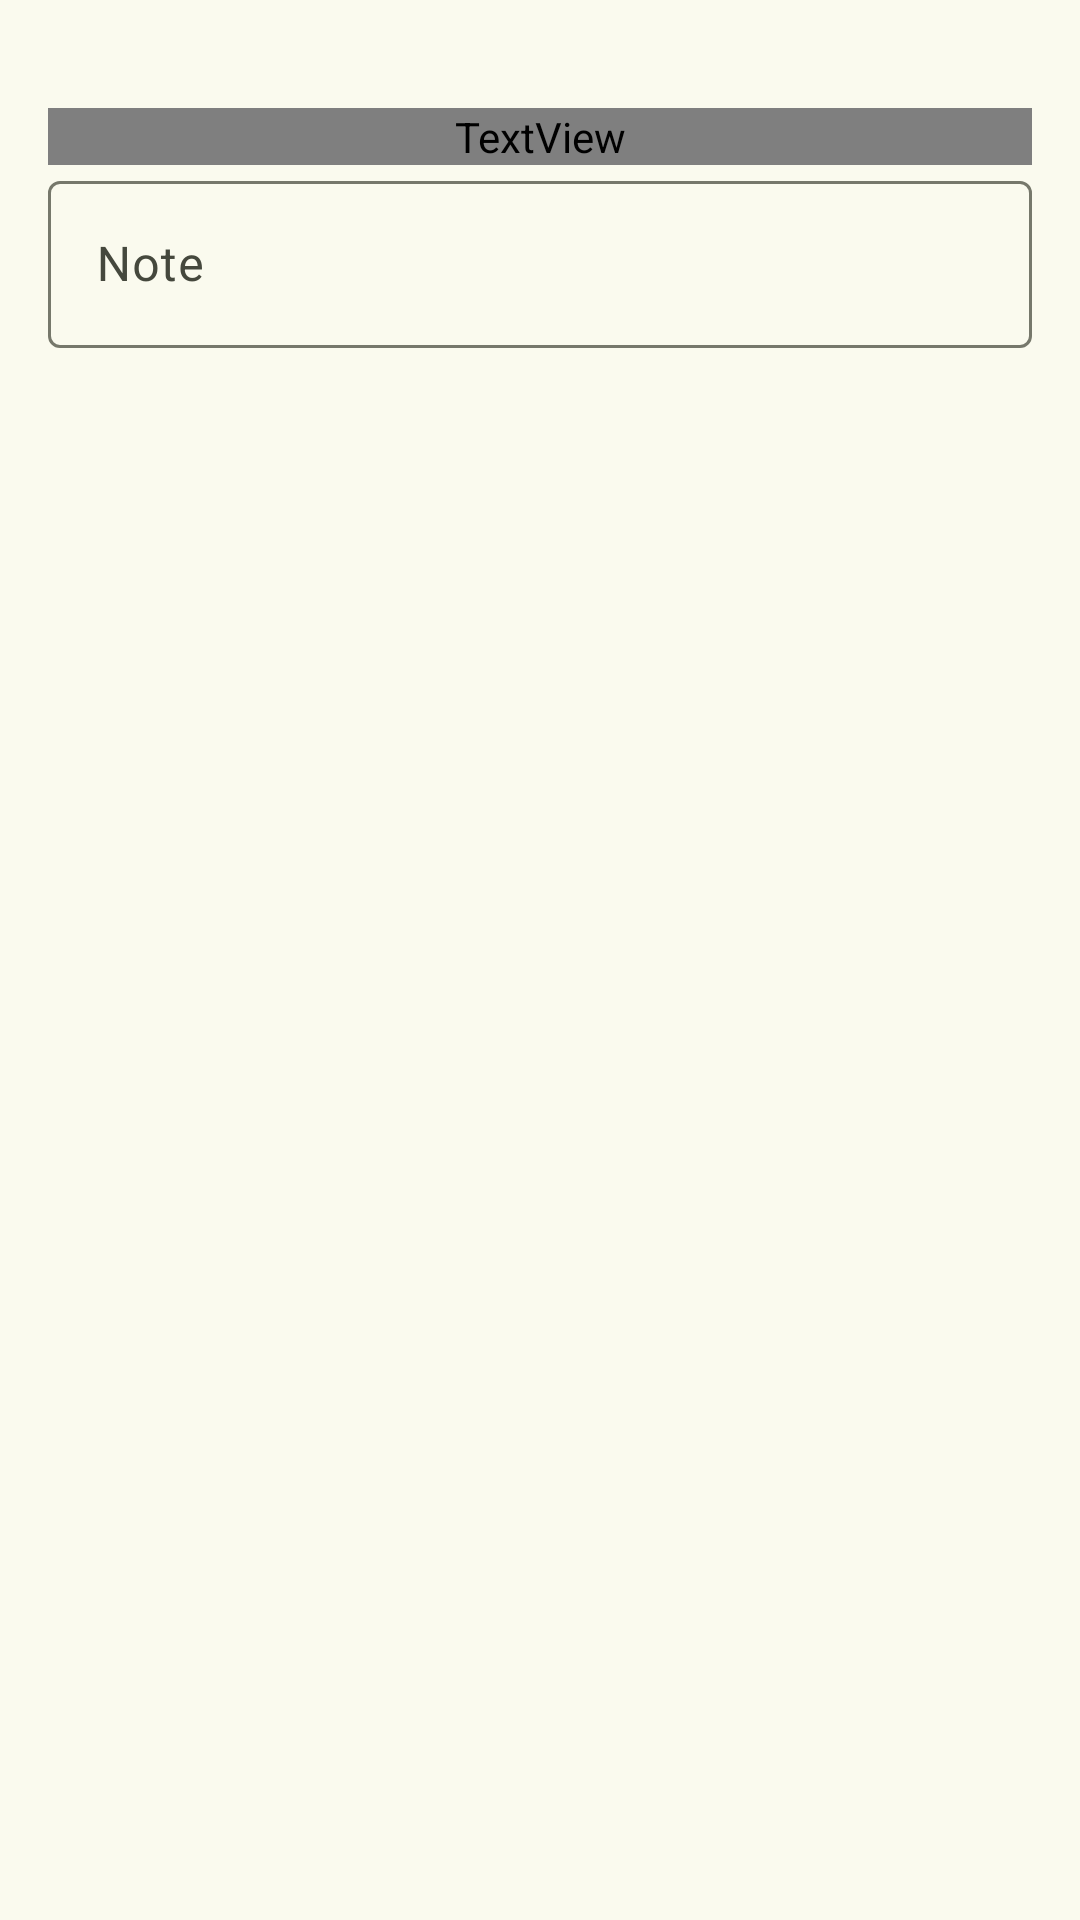

Reconstruct the res/layout file that produces this screen, plus the resources it refers to.
<!-- AndroidManifest.xml: application theme AppTheme -->
<!-- res/layout/activity_take_note.xml -->
<?xml version="1.0" encoding="utf-8"?>
<androidx.constraintlayout.widget.ConstraintLayout xmlns:android="http://schemas.android.com/apk/res/android"
    xmlns:app="http://schemas.android.com/apk/res-auto"
    xmlns:tools="http://schemas.android.com/tools"
    android:layout_width="match_parent"
    android:layout_height="match_parent"
    tools:context=".TakeNote">

    <LinearLayout
        android:layout_margin="16dp"
        android:orientation="vertical"
        app:layout_constraintBottom_toBottomOf="parent"
        app:layout_constraintEnd_toEndOf="parent"
        app:layout_constraintHorizontal_bias="1.0"
        app:layout_constraintStart_toStartOf="parent"
        app:layout_constraintTop_toTopOf="parent"
        app:layout_constraintVertical_bias="1.0"
        android:layout_height="match_parent"
        android:layout_width="match_parent">

        <TextView
            android:id="@+id/recordName"
            android:layout_width="match_parent"
            android:layout_height="wrap_content"
            android:layout_marginTop="20dp"
            android:fontFamily="@font/poppins_semibold"
            android:text="Name of the record"
            android:textAlignment="center"
            android:textColor="@color/md_theme_primary_highContrast"
            android:textSize="30sp" />

        <com.google.android.material.textfield.TextInputLayout
            android:layout_width="match_parent"
            android:layout_height="530dp">

            <com.google.android.material.textfield.TextInputEditText
                android:id="@+id/notes"
                android:layout_width="match_parent"
                android:layout_height="wrap_content"
                android:hint="Note" />
        </com.google.android.material.textfield.TextInputLayout>

        <Button
            android:id="@+id/save_btn"
            android:layout_width="wrap_content"
            android:layout_height="wrap_content"
            android:layout_gravity="center_horizontal"
            android:layout_margin="20dp"
            android:background="@drawable/layout_bg"
            android:fontFamily="@font/poppins_regular"
            android:padding="10dp"
            android:text="SAVE" />
    </LinearLayout>
</androidx.constraintlayout.widget.ConstraintLayout>
<!-- resources referenced by this layout -->
<resources>
  <color name="md_theme_primary_highContrast">#192600</color>
  <!-- drawable layout_bg (drawable) -->
  <?xml version="1.0" encoding="utf-8"?>
  <shape xmlns:android="http://schemas.android.com/apk/res/android">
      <solid android:color="@color/md_theme_secondaryFixed_highContrast"/>
      <corners android:radius="20dp"/>
  </shape>
  <color name="md_theme_secondaryFixed_highContrast">#3E462E</color>
  <color name="md_theme_primary">#506527</color>
  <color name="md_theme_onPrimary">#FFFFFF</color>
  <color name="md_theme_primaryContainer">#D3EC9F</color>
  <color name="md_theme_onPrimaryContainer">#141F00</color>
  <color name="md_theme_secondary">#596248</color>
  <color name="md_theme_onSecondary">#FFFFFF</color>
  <color name="md_theme_secondaryContainer">#DEE6C6</color>
  <color name="md_theme_onSecondaryContainer">#171E0A</color>
  <color name="md_theme_tertiary">#396660</color>
  <color name="md_theme_onTertiary">#FFFFFF</color>
  <color name="md_theme_tertiaryContainer">#BCECE4</color>
  <color name="md_theme_onTertiaryContainer">#00201D</color>
  <color name="md_theme_error">#BA1A1A</color>
  <color name="md_theme_onError">#FFFFFF</color>
  <color name="md_theme_errorContainer">#FFDAD6</color>
  <color name="md_theme_onErrorContainer">#410002</color>
  <color name="md_theme_background">#FAFAEE</color>
  <color name="md_theme_onBackground">#1A1C15</color>
  <color name="md_theme_surface">#FAFAEE</color>
  <color name="md_theme_onSurface">#1A1C15</color>
  <color name="md_theme_surfaceVariant">#E2E4D4</color>
  <color name="md_theme_onSurfaceVariant">#45483D</color>
  <color name="md_theme_outline">#76786B</color>
  <color name="md_theme_outlineVariant">#C6C8B9</color>
  <color name="md_theme_inverseSurface">#2F3129</color>
  <color name="md_theme_inverseOnSurface">#F1F1E6</color>
  <color name="md_theme_inversePrimary">#B7D085</color>
  <color name="md_theme_primaryFixed">#D3EC9F</color>
  <color name="md_theme_onPrimaryFixed">#141F00</color>
  <color name="md_theme_primaryFixedDim">#B7D085</color>
  <color name="md_theme_onPrimaryFixedVariant">#3A4D11</color>
  <color name="md_theme_secondaryFixed">#DEE6C6</color>
  <color name="md_theme_onSecondaryFixed">#171E0A</color>
  <color name="md_theme_secondaryFixedDim">#C2CAAB</color>
  <color name="md_theme_onSecondaryFixedVariant">#424A32</color>
  <color name="md_theme_tertiaryFixed">#BCECE4</color>
  <color name="md_theme_onTertiaryFixed">#00201D</color>
  <color name="md_theme_tertiaryFixedDim">#A0D0C8</color>
  <color name="md_theme_onTertiaryFixedVariant">#1F4E49</color>
  <color name="md_theme_surfaceDim">#DADBCF</color>
  <color name="md_theme_surfaceBright">#FAFAEE</color>
  <color name="md_theme_surfaceContainerLowest">#FFFFFF</color>
  <color name="md_theme_surfaceContainerLow">#F4F4E8</color>
  <color name="md_theme_surfaceContainer">#EEEFE3</color>
  <color name="md_theme_surfaceContainerHigh">#E9E9DD</color>
  <color name="md_theme_surfaceContainerHighest">#E3E3D8</color>
</resources>
